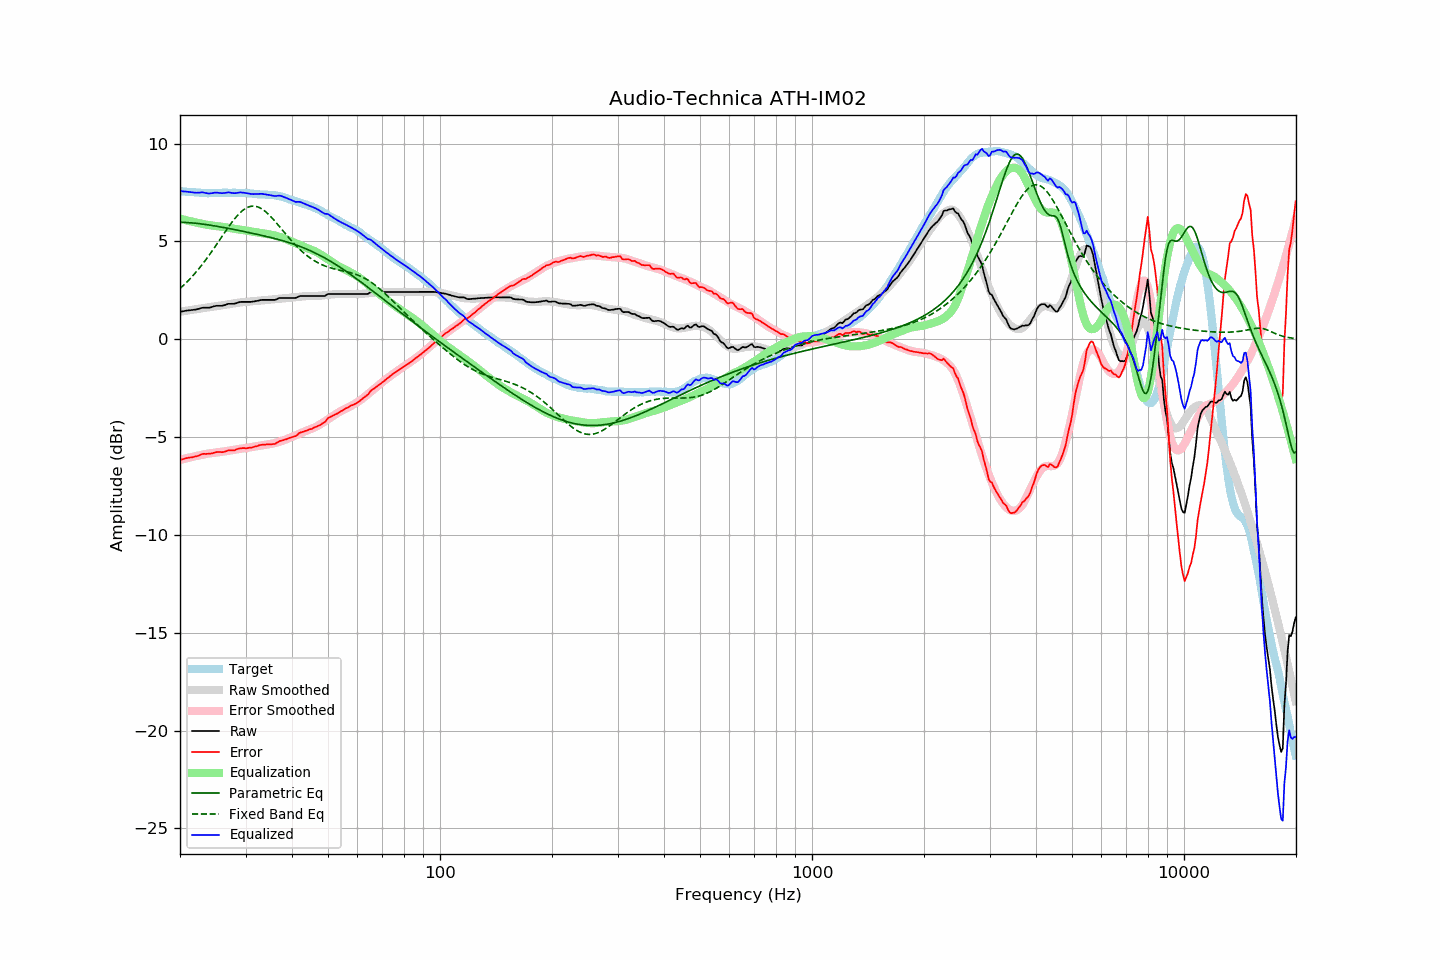

The data file committed next to this chart (first rows):
frequency, raw, error, smoothed, error_smoothed, equalization, parametric_eq, fixed_band_eq, equalized_raw, equalized_smoothed, target
20.00, 1.41, -6.16, 1.41, -6.17, 6.17, 5.98, 2.59, 7.58, 7.58, 7.57
20.20, 1.42, -6.14, 1.42, -6.15, 6.15, 5.98, 2.67, 7.57, 7.57, 7.56
20.40, 1.43, -6.12, 1.43, -6.12, 6.12, 5.98, 2.74, 7.56, 7.56, 7.55
20.61, 1.45, -6.10, 1.45, -6.10, 6.10, 5.97, 2.82, 7.55, 7.55, 7.55
20.81, 1.46, -6.07, 1.46, -6.08, 6.08, 5.97, 2.90, 7.54, 7.54, 7.53
21.02, 1.47, -6.06, 1.47, -6.06, 6.06, 5.96, 2.99, 7.53, 7.53, 7.53
21.23, 1.48, -6.04, 1.48, -6.04, 6.04, 5.96, 3.07, 7.52, 7.53, 7.52
21.44, 1.49, -6.04, 1.50, -6.02, 6.02, 5.95, 3.16, 7.51, 7.52, 7.53
21.66, 1.50, -6.02, 1.51, -6.00, 6.00, 5.94, 3.25, 7.51, 7.51, 7.52
21.87, 1.51, -6.00, 1.52, -5.98, 5.98, 5.94, 3.34, 7.50, 7.51, 7.51
22.09, 1.52, -5.98, 1.53, -5.97, 5.97, 5.93, 3.44, 7.49, 7.50, 7.50
22.31, 1.54, -5.96, 1.55, -5.95, 5.95, 5.92, 3.53, 7.49, 7.50, 7.50
22.54, 1.56, -5.93, 1.56, -5.93, 5.93, 5.91, 3.63, 7.49, 7.49, 7.49
22.76, 1.59, -5.89, 1.57, -5.92, 5.92, 5.90, 3.73, 7.51, 7.49, 7.48
22.99, 1.61, -5.86, 1.59, -5.90, 5.90, 5.89, 3.84, 7.51, 7.48, 7.47
23.22, 1.61, -5.85, 1.60, -5.88, 5.88, 5.88, 3.95, 7.49, 7.48, 7.46
23.45, 1.61, -5.86, 1.61, -5.86, 5.86, 5.87, 4.06, 7.48, 7.48, 7.47
23.69, 1.61, -5.85, 1.63, -5.85, 5.85, 5.85, 4.17, 7.46, 7.47, 7.46
23.92, 1.61, -5.85, 1.64, -5.83, 5.83, 5.84, 4.28, 7.45, 7.47, 7.46
24.16, 1.63, -5.84, 1.65, -5.82, 5.82, 5.83, 4.40, 7.46, 7.47, 7.47
24.40, 1.65, -5.83, 1.66, -5.81, 5.81, 5.82, 4.51, 7.47, 7.47, 7.48
24.65, 1.68, -5.80, 1.67, -5.80, 5.80, 5.80, 4.63, 7.49, 7.48, 7.48
24.89, 1.70, -5.78, 1.68, -5.79, 5.79, 5.79, 4.75, 7.50, 7.48, 7.48
25.14, 1.71, -5.76, 1.70, -5.78, 5.78, 5.77, 4.87, 7.49, 7.48, 7.47
25.39, 1.71, -5.76, 1.71, -5.77, 5.77, 5.76, 4.99, 7.49, 7.48, 7.47
25.65, 1.71, -5.76, 1.72, -5.76, 5.76, 5.75, 5.12, 7.48, 7.48, 7.47
25.91, 1.71, -5.77, 1.73, -5.75, 5.75, 5.73, 5.24, 7.47, 7.49, 7.48
26.16, 1.73, -5.76, 1.75, -5.74, 5.74, 5.72, 5.36, 7.47, 7.49, 7.49
26.43, 1.75, -5.74, 1.76, -5.73, 5.73, 5.70, 5.48, 7.48, 7.49, 7.49
26.69, 1.78, -5.71, 1.77, -5.71, 5.71, 5.68, 5.60, 7.50, 7.49, 7.49
26.96, 1.81, -5.67, 1.79, -5.70, 5.70, 5.67, 5.72, 7.51, 7.49, 7.48
27.23, 1.81, -5.67, 1.80, -5.68, 5.68, 5.65, 5.84, 7.50, 7.49, 7.48
27.50, 1.81, -5.67, 1.82, -5.67, 5.67, 5.64, 5.95, 7.48, 7.49, 7.48
27.77, 1.81, -5.68, 1.83, -5.66, 5.66, 5.62, 6.06, 7.47, 7.49, 7.49
28.05, 1.82, -5.67, 1.84, -5.64, 5.64, 5.60, 6.16, 7.47, 7.49, 7.49
28.33, 1.84, -5.63, 1.86, -5.63, 5.63, 5.59, 6.26, 7.47, 7.49, 7.47
28.62, 1.87, -5.60, 1.87, -5.62, 5.62, 5.57, 6.35, 7.49, 7.49, 7.47
28.90, 1.90, -5.58, 1.88, -5.60, 5.60, 5.55, 6.44, 7.51, 7.48, 7.48
29.19, 1.91, -5.57, 1.89, -5.59, 5.59, 5.54, 6.51, 7.51, 7.48, 7.48
29.48, 1.91, -5.56, 1.89, -5.58, 5.58, 5.52, 6.58, 7.50, 7.48, 7.47
29.78, 1.91, -5.56, 1.90, -5.57, 5.57, 5.50, 6.64, 7.49, 7.47, 7.47
30.08, 1.91, -5.57, 1.91, -5.56, 5.56, 5.49, 6.70, 7.47, 7.47, 7.48
30.38, 1.91, -5.56, 1.92, -5.55, 5.55, 5.47, 6.74, 7.46, 7.46, 7.47
30.68, 1.91, -5.54, 1.93, -5.53, 5.53, 5.45, 6.77, 7.44, 7.46, 7.45
30.99, 1.91, -5.54, 1.94, -5.51, 5.51, 5.43, 6.79, 7.43, 7.45, 7.45
31.30, 1.92, -5.52, 1.94, -5.50, 5.50, 5.42, 6.80, 7.42, 7.44, 7.44
31.61, 1.93, -5.50, 1.95, -5.49, 5.49, 5.40, 6.80, 7.42, 7.44, 7.43
31.93, 1.95, -5.47, 1.96, -5.47, 5.47, 5.38, 6.79, 7.43, 7.43, 7.42
32.24, 1.96, -5.46, 1.97, -5.46, 5.46, 5.36, 6.77, 7.42, 7.42, 7.42
32.57, 1.98, -5.42, 1.97, -5.44, 5.44, 5.34, 6.74, 7.43, 7.42, 7.40
32.89, 2.00, -5.40, 1.98, -5.43, 5.43, 5.33, 6.71, 7.44, 7.41, 7.40
33.22, 2.01, -5.39, 1.98, -5.42, 5.42, 5.31, 6.66, 7.43, 7.41, 7.40
33.55, 2.01, -5.38, 1.99, -5.41, 5.41, 5.29, 6.60, 7.42, 7.40, 7.39
33.89, 2.01, -5.39, 2.00, -5.40, 5.40, 5.27, 6.54, 7.41, 7.40, 7.40
34.23, 2.01, -5.37, 2.01, -5.38, 5.38, 5.25, 6.47, 7.40, 7.39, 7.38
34.57, 2.01, -5.37, 2.02, -5.37, 5.37, 5.23, 6.39, 7.38, 7.39, 7.38
34.92, 2.01, -5.36, 2.03, -5.35, 5.35, 5.21, 6.31, 7.37, 7.38, 7.37
35.27, 2.01, -5.37, 2.03, -5.34, 5.34, 5.19, 6.22, 7.35, 7.37, 7.38
35.62, 2.01, -5.35, 2.04, -5.32, 5.32, 5.17, 6.13, 7.33, 7.37, 7.36
35.97, 2.01, -5.35, 2.05, -5.30, 5.30, 5.15, 6.04, 7.32, 7.35, 7.36
... 635 more rows
